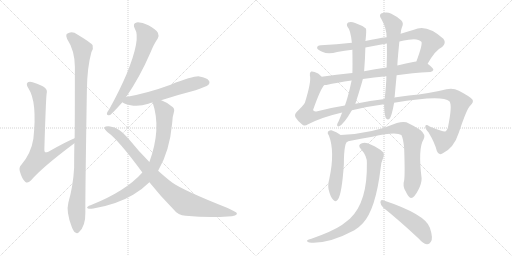
t = 0.00 s
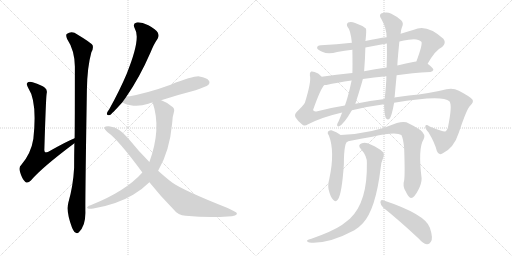
t = 2.64 s
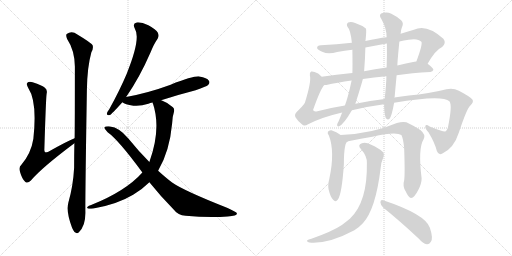
t = 5.28 s
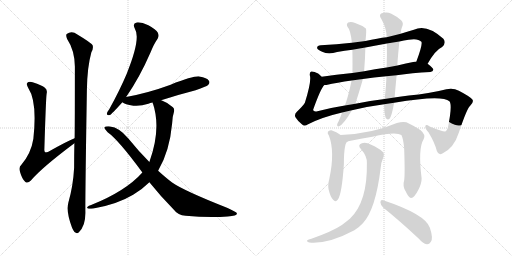
t = 7.92 s
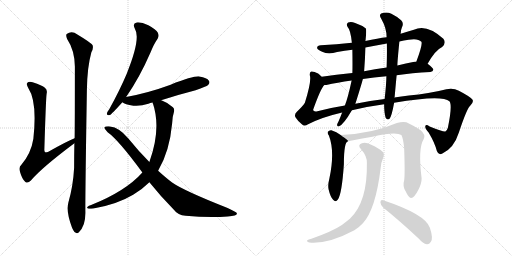
t = 10.56 s
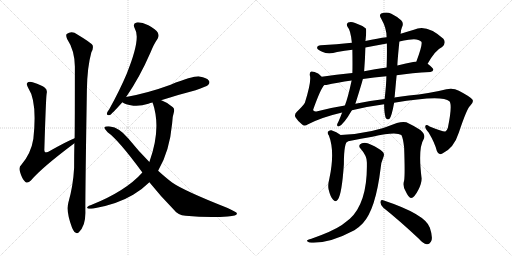
t = 13.20 s

The animated SVG that drew these frames (rendered in a browser with its animation timeline set to each time). Animation: 15 CSS @keyframes rules; one cycle of 13.20 s.

<svg version="1.1" viewBox="0 0 2048 1024" xmlns="http://www.w3.org/2000/svg">
  <g stroke="lightgray" stroke-dasharray="1,1" stroke-width="1" transform="scale(4, 4)">
    <line x1="0" y1="0" x2="256" y2="256"></line>
    <line x1="256" y1="0" x2="0" y2="256"></line>
    <line x1="128" y1="0" x2="128" y2="256"></line>
    <line x1="0" y1="128" x2="256" y2="128"></line>
    <line x1="256" y1="0" x2="512" y2="256"></line>
    <line x1="512" y1="0" x2="256" y2="256"></line>
    <line x1="384" y1="0" x2="384" y2="256"></line>
    <line x1="256" y1="128" x2="512" y2="128"></line>
  </g>
<g transform="scale(1, -1) translate(0, -850)">
   <style type="text/css">
    @keyframes keyframes0 {
      from {
       stroke: black;
       stroke-dashoffset: 745;
       stroke-width: 128;
       }
       71% {
       animation-timing-function: step-end;
       stroke: black;
       stroke-dashoffset: 0;
       stroke-width: 128;
       }
       to {
       stroke: black;
       stroke-width: 1024;
       }
       }
       #make-me-a-hanzi-animation-0 {
         animation: keyframes0 0.856283s both;
         animation-delay: 0.000000s;
         animation-timing-function: linear;
       }
    @keyframes keyframes1 {
      from {
       stroke: black;
       stroke-dashoffset: 1053;
       stroke-width: 128;
       }
       77% {
       animation-timing-function: step-end;
       stroke: black;
       stroke-dashoffset: 0;
       stroke-width: 128;
       }
       to {
       stroke: black;
       stroke-width: 1024;
       }
       }
       #make-me-a-hanzi-animation-1 {
         animation: keyframes1 1.106934s both;
         animation-delay: 0.856283s;
         animation-timing-function: linear;
       }
    @keyframes keyframes2 {
      from {
       stroke: black;
       stroke-dashoffset: 659;
       stroke-width: 128;
       }
       68% {
       animation-timing-function: step-end;
       stroke: black;
       stroke-dashoffset: 0;
       stroke-width: 128;
       }
       to {
       stroke: black;
       stroke-width: 1024;
       }
       }
       #make-me-a-hanzi-animation-2 {
         animation: keyframes2 0.786296s both;
         animation-delay: 1.963217s;
         animation-timing-function: linear;
       }
    @keyframes keyframes3 {
      from {
       stroke: black;
       stroke-dashoffset: 594;
       stroke-width: 128;
       }
       66% {
       animation-timing-function: step-end;
       stroke: black;
       stroke-dashoffset: 0;
       stroke-width: 128;
       }
       to {
       stroke: black;
       stroke-width: 1024;
       }
       }
       #make-me-a-hanzi-animation-3 {
         animation: keyframes3 0.733398s both;
         animation-delay: 2.749513s;
         animation-timing-function: linear;
       }
    @keyframes keyframes4 {
      from {
       stroke: black;
       stroke-dashoffset: 845;
       stroke-width: 128;
       }
       73% {
       animation-timing-function: step-end;
       stroke: black;
       stroke-dashoffset: 0;
       stroke-width: 128;
       }
       to {
       stroke: black;
       stroke-width: 1024;
       }
       }
       #make-me-a-hanzi-animation-4 {
         animation: keyframes4 0.937663s both;
         animation-delay: 3.482911s;
         animation-timing-function: linear;
       }
    @keyframes keyframes5 {
      from {
       stroke: black;
       stroke-dashoffset: 904;
       stroke-width: 128;
       }
       75% {
       animation-timing-function: step-end;
       stroke: black;
       stroke-dashoffset: 0;
       stroke-width: 128;
       }
       to {
       stroke: black;
       stroke-width: 1024;
       }
       }
       #make-me-a-hanzi-animation-5 {
         animation: keyframes5 0.985677s both;
         animation-delay: 4.420574s;
         animation-timing-function: linear;
       }
    @keyframes keyframes6 {
      from {
       stroke: black;
       stroke-dashoffset: 813;
       stroke-width: 128;
       }
       73% {
       animation-timing-function: step-end;
       stroke: black;
       stroke-dashoffset: 0;
       stroke-width: 128;
       }
       to {
       stroke: black;
       stroke-width: 1024;
       }
       }
       #make-me-a-hanzi-animation-6 {
         animation: keyframes6 0.911621s both;
         animation-delay: 5.406251s;
         animation-timing-function: linear;
       }
    @keyframes keyframes7 {
      from {
       stroke: black;
       stroke-dashoffset: 694;
       stroke-width: 128;
       }
       69% {
       animation-timing-function: step-end;
       stroke: black;
       stroke-dashoffset: 0;
       stroke-width: 128;
       }
       to {
       stroke: black;
       stroke-width: 1024;
       }
       }
       #make-me-a-hanzi-animation-7 {
         animation: keyframes7 0.814779s both;
         animation-delay: 6.317872s;
         animation-timing-function: linear;
       }
    @keyframes keyframes8 {
      from {
       stroke: black;
       stroke-dashoffset: 1331;
       stroke-width: 128;
       }
       81% {
       animation-timing-function: step-end;
       stroke: black;
       stroke-dashoffset: 0;
       stroke-width: 128;
       }
       to {
       stroke: black;
       stroke-width: 1024;
       }
       }
       #make-me-a-hanzi-animation-8 {
         animation: keyframes8 1.333171s both;
         animation-delay: 7.132651s;
         animation-timing-function: linear;
       }
    @keyframes keyframes9 {
      from {
       stroke: black;
       stroke-dashoffset: 684;
       stroke-width: 128;
       }
       69% {
       animation-timing-function: step-end;
       stroke: black;
       stroke-dashoffset: 0;
       stroke-width: 128;
       }
       to {
       stroke: black;
       stroke-width: 1024;
       }
       }
       #make-me-a-hanzi-animation-9 {
         animation: keyframes9 0.806641s both;
         animation-delay: 8.465822s;
         animation-timing-function: linear;
       }
    @keyframes keyframes10 {
      from {
       stroke: black;
       stroke-dashoffset: 678;
       stroke-width: 128;
       }
       69% {
       animation-timing-function: step-end;
       stroke: black;
       stroke-dashoffset: 0;
       stroke-width: 128;
       }
       to {
       stroke: black;
       stroke-width: 1024;
       }
       }
       #make-me-a-hanzi-animation-10 {
         animation: keyframes10 0.801758s both;
         animation-delay: 9.272463s;
         animation-timing-function: linear;
       }
    @keyframes keyframes11 {
      from {
       stroke: black;
       stroke-dashoffset: 530;
       stroke-width: 128;
       }
       63% {
       animation-timing-function: step-end;
       stroke: black;
       stroke-dashoffset: 0;
       stroke-width: 128;
       }
       to {
       stroke: black;
       stroke-width: 1024;
       }
       }
       #make-me-a-hanzi-animation-11 {
         animation: keyframes11 0.681315s both;
         animation-delay: 10.074221s;
         animation-timing-function: linear;
       }
    @keyframes keyframes12 {
      from {
       stroke: black;
       stroke-dashoffset: 790;
       stroke-width: 128;
       }
       72% {
       animation-timing-function: step-end;
       stroke: black;
       stroke-dashoffset: 0;
       stroke-width: 128;
       }
       to {
       stroke: black;
       stroke-width: 1024;
       }
       }
       #make-me-a-hanzi-animation-12 {
         animation: keyframes12 0.892904s both;
         animation-delay: 10.755536s;
         animation-timing-function: linear;
       }
    @keyframes keyframes13 {
      from {
       stroke: black;
       stroke-dashoffset: 804;
       stroke-width: 128;
       }
       72% {
       animation-timing-function: step-end;
       stroke: black;
       stroke-dashoffset: 0;
       stroke-width: 128;
       }
       to {
       stroke: black;
       stroke-width: 1024;
       }
       }
       #make-me-a-hanzi-animation-13 {
         animation: keyframes13 0.904297s both;
         animation-delay: 11.648440s;
         animation-timing-function: linear;
       }
    @keyframes keyframes14 {
      from {
       stroke: black;
       stroke-dashoffset: 490;
       stroke-width: 128;
       }
       61% {
       animation-timing-function: step-end;
       stroke: black;
       stroke-dashoffset: 0;
       stroke-width: 128;
       }
       to {
       stroke: black;
       stroke-width: 1024;
       }
       }
       #make-me-a-hanzi-animation-14 {
         animation: keyframes14 0.648763s both;
         animation-delay: 12.552737s;
         animation-timing-function: linear;
       }
</style>
<path d="M 298.5 297.5 Q 265.5 284.5 193.5 243.5 Q 183.5 239.5 180.5 241.5 Q 176.5 244.5 177.5 255.5 Q 183.5 454.5 186.5 475.5 Q 190.5 491.5 179.5 499.5 Q 169.5 509.5 130.5 521.5 Q 114.5 524.5 109.5 519.5 Q 103.5 513.5 113.5 497.5 Q 149.5 443.5 133.5 295.5 Q 124.5 237.5 85.5 191.5 Q 73.5 181.5 80.5 161.5 Q 87.5 136.5 100.5 123.5 Q 110.5 114.5 123.5 128.5 Q 166.5 179.5 297.5 277.5 C 321.5 295.5 326.5 309.5 298.5 297.5 Z" fill="lightgray"></path> 
<path d="M 273.5 40.5 Q 263.5 3.5 287.5 -58.5 Q 294.5 -76.5 301.5 -79.5 Q 308.5 -86.5 315.5 -78.5 Q 342.5 -54.5 341.5 1.5 Q 340.5 49.5 347.5 489.5 Q 348.5 580.5 365.5 641.5 Q 374.5 656.5 370.5 669.5 Q 364.5 679.5 309.5 712.5 Q 287.5 728.5 266.5 714.5 Q 262.5 708.5 268.5 694.5 Q 298.5 649.5 299.5 584.5 Q 299.5 353.5 298.5 297.5 L 297.5 277.5 Q 296.5 231.5 296.5 179.5 Q 292.5 106.5 273.5 40.5 Z" fill="lightgray"></path> 
<path d="M 504.5 462.5 Q 558.5 540.5 601.5 639.5 Q 616.5 676.5 630.5 695.5 Q 637.5 707.5 631.5 719.5 Q 624.5 732.5 593.5 749.5 Q 565.5 762.5 546.5 760.5 Q 528.5 756.5 539.5 735.5 Q 564.5 696.5 506.5 554.5 Q 478.5 488.5 437.5 414.5 Q 428.5 402.5 427.5 396.5 Q 426.5 386.5 439.5 390.5 Q 446.5 393.5 489.5 441.5 L 504.5 462.5 Z" fill="lightgray"></path> 
<path d="M 644.5 449.5 Q 708.5 470.5 782.5 489.5 Q 825.5 504.5 832.5 510.5 Q 841.5 519.5 835.5 527.5 Q 828.5 539.5 797.5 544.5 Q 775.5 547.5 682.5 511.5 Q 592.5 478.5 504.5 462.5 C 475.5 456.5 466.5 455.5 489.5 441.5 Q 498.5 432.5 533.5 427.5 Q 561.5 424.5 593.5 435.5 Q 600.5 438.5 610.5 440.5 L 644.5 449.5 Z" fill="lightgray"></path> 
<path d="M 632.5 167.5 Q 678.5 245.5 688.5 356.5 Q 689.5 384.5 695.5 401.5 Q 699.5 414.5 691.5 421.5 Q 670.5 440.5 647.5 448.5 Q 646.5 449.5 644.5 449.5 C 616.5 460.5 602.5 466.5 610.5 440.5 Q 646.5 335.5 597.5 202.5 L 569.5 160.5 Q 502.5 85.5 364.5 30.5 Q 354.5 27.5 350.5 23.5 Q 344.5 19.5 354.5 15.5 Q 360.5 14.5 373.5 16.5 Q 467.5 32.5 532.5 71.5 Q 569.5 93.5 597.5 121.5 L 632.5 167.5 Z" fill="lightgray"></path> 
<path d="M 597.5 121.5 Q 640.5 67.5 695.5 11.5 Q 711.5 -10.5 742.5 -12.5 Q 835.5 -21.5 910.5 -15.5 Q 950.5 -14.5 947.5 -2.5 Q 947.5 1.5 910.5 18.5 Q 733.5 88.5 688.5 120.5 Q 664.5 138.5 632.5 167.5 L 597.5 202.5 Q 554.5 245.5 512.5 297.5 Q 476.5 340.5 440.5 344.5 Q 421.5 345.5 417.5 341.5 Q 416.5 334.5 430.5 321.5 Q 473.5 291.5 569.5 160.5 L 597.5 121.5 Z" fill="lightgray"></path> 
<path d="M 1710.5 595.0 Q 1741.5 650.0 1768.5 662.0 Q 1786.5 678.0 1773.5 695.0 Q 1706.5 756.0 1655.5 731.0 Q 1628.5 724.0 1602.5 715.0 L 1546.5 701.0 Q 1512.5 697.0 1461.5 686.0 L 1407.5 679.0 Q 1346.5 672.0 1283.5 669.0 Q 1267.5 668.0 1268.5 658.0 Q 1269.5 651.0 1288.5 643.0 Q 1313.5 631.0 1348.5 642.0 Q 1378.5 648.0 1409.5 651.0 L 1461.5 660.0 Q 1503.5 669.0 1547.5 676.0 L 1597.5 684.0 Q 1615.5 688.0 1634.5 691.0 Q 1671.5 698.0 1685.5 683.0 Q 1691.5 674.0 1665.5 604.0 C 1655.5 576.0 1695.5 569.0 1710.5 595.0 Z" fill="lightgray"></path> 
<path d="M 1586.5 549.0 Q 1647.5 558.0 1721.5 562.0 Q 1731.5 563.0 1733.5 571.0 Q 1733.5 578.0 1710.5 595.0 L 1665.5 604.0 Q 1661.5 604.0 1657.5 603.0 Q 1623.5 596.0 1589.5 588.0 L 1546.5 580.0 Q 1498.5 573.0 1456.5 565.0 L 1409.5 558.0 Q 1343.5 551.0 1286.5 543.0 C 1256.5 539.0 1267.5 507.0 1297.5 510.0 Q 1300.5 510.0 1305.5 510.0 Q 1347.5 520.0 1406.5 528.0 L 1451.5 534.0 Q 1494.5 541.0 1545.5 545.0 L 1586.5 549.0 Z" fill="lightgray"></path> 
<path d="M 1407.5 409.0 Q 1468.5 424.0 1536.5 433.0 L 1576.5 439.0 Q 1768.5 472.0 1797.5 445.0 Q 1810.5 432.0 1791.5 339.0 Q 1788.5 329.0 1781.5 324.0 Q 1775.5 321.0 1718.5 344.0 Q 1703.5 354.0 1701.5 346.0 Q 1698.5 337.0 1714.5 320.0 Q 1739.5 278.0 1747.5 246.0 Q 1754.5 227.0 1769.5 236.0 Q 1815.5 257.0 1835.5 320.0 Q 1868.5 419.0 1881.5 428.0 Q 1896.5 443.0 1889.5 452.0 Q 1879.5 464.0 1835.5 487.0 Q 1813.5 499.0 1785.5 493.0 Q 1715.5 475.0 1635.5 468.0 Q 1604.5 465.0 1577.5 460.0 L 1538.5 454.0 Q 1478.5 447.0 1421.5 435.0 L 1379.5 428.0 Q 1321.5 419.0 1265.5 404.0 Q 1252.5 403.0 1252.5 411.0 Q 1283.5 498.0 1297.5 510.0 C 1308.5 528.0 1308.5 528.0 1286.5 543.0 Q 1279.5 550.0 1272.5 556.0 Q 1253.5 566.0 1244.5 564.0 Q 1237.5 561.0 1239.5 548.0 Q 1246.5 526.0 1219.5 439.0 Q 1212.5 427.0 1187.5 403.0 Q 1175.5 391.0 1182.5 380.0 Q 1189.5 368.0 1207.5 353.0 Q 1216.5 343.0 1232.5 353.0 Q 1286.5 381.0 1368.5 400.0 L 1407.5 409.0 Z" fill="lightgray"></path> 
<path d="M 1461.5 686.0 Q 1462.5 690.0 1462.5 692.0 Q 1466.5 729.0 1463.5 736.0 Q 1447.5 749.0 1420.5 758.0 Q 1404.5 765.0 1392.5 760.0 Q 1383.5 753.0 1390.5 742.0 Q 1402.5 730.0 1407.5 679.0 L 1409.5 651.0 Q 1410.5 585.0 1409.5 558.0 L 1406.5 528.0 Q 1391.5 458.0 1379.5 428.0 L 1368.5 400.0 Q 1361.5 381.0 1353.5 363.0 Q 1349.5 357.0 1348.5 352.0 Q 1347.5 342.0 1356.5 345.0 Q 1374.5 352.0 1407.5 409.0 L 1421.5 435.0 Q 1445.5 511.0 1451.5 534.0 L 1456.5 565.0 Q 1460.5 616.0 1461.5 660.0 L 1461.5 686.0 Z" fill="lightgray"></path> 
<path d="M 1536.5 433.0 Q 1536.5 400.0 1542.5 379.0 Q 1548.5 369.0 1557.5 374.0 Q 1566.5 383.0 1576.5 439.0 L 1577.5 460.0 Q 1577.5 461.0 1578.5 462.0 Q 1582.5 507.0 1586.5 549.0 L 1589.5 588.0 Q 1589.5 604.0 1597.5 684.0 L 1602.5 715.0 Q 1603.5 731.0 1607.5 740.0 Q 1616.5 758.0 1604.5 769.0 Q 1591.5 782.0 1565.5 795.0 Q 1546.5 804.0 1524.5 796.0 Q 1514.5 789.0 1525.5 774.0 Q 1546.5 737.0 1546.5 701.0 L 1547.5 676.0 Q 1548.5 633.0 1546.5 580.0 L 1545.5 545.0 Q 1545.5 515.0 1538.5 454.0 L 1536.5 433.0 Z" fill="lightgray"></path> 
<path d="M 1362.5 310.0 Q 1346.5 323.0 1325.5 329.0 Q 1316.5 330.0 1311.5 323.0 Q 1308.5 317.0 1315.5 308.0 Q 1340.5 244.0 1317.5 136.0 Q 1310.5 109.0 1314.5 92.0 Q 1321.5 62.0 1332.5 51.0 Q 1342.5 39.0 1351.5 52.0 Q 1367.5 74.0 1375.5 193.0 Q 1375.5 284.0 1392.5 285.0 C 1394.5 287.0 1386.5 292.0 1362.5 310.0 Z" fill="lightgray"></path> 
<path d="M 1616.5 128.0 Q 1609.5 106.0 1622.5 85.0 Q 1635.5 57.0 1644.5 58.0 Q 1657.5 59.0 1673.5 91.0 Q 1686.5 116.0 1686.5 136.0 Q 1671.5 257.0 1694.5 293.0 Q 1704.5 311.0 1681.5 330.0 Q 1657.5 346.0 1625.5 361.0 Q 1610.5 365.0 1587.5 358.0 Q 1487.5 315.0 1362.5 310.0 C 1332.5 308.0 1363.5 279.0 1392.5 285.0 Q 1446.5 297.0 1489.5 303.0 Q 1583.5 325.0 1605.5 310.0 Q 1612.5 297.0 1616.5 260.0 Q 1620.5 151.0 1616.5 128.0 Z" fill="lightgray"></path> 
<path d="M 1467.5 198.0 Q 1470.5 42.0 1399.5 -25.0 Q 1384.5 -37.0 1367.5 -50.0 Q 1330.5 -75.0 1245.5 -105.0 Q 1232.5 -108.0 1229.5 -111.0 Q 1223.5 -115.0 1237.5 -120.0 Q 1312.5 -127.0 1417.5 -71.0 Q 1436.5 -59.0 1451.5 -43.0 Q 1502.5 12.0 1522.5 177.0 Q 1523.5 199.0 1534.5 224.0 Q 1538.5 234.0 1531.5 242.0 Q 1515.5 258.0 1482.5 272.0 Q 1463.5 282.0 1447.5 277.0 Q 1428.5 270.0 1443.5 254.0 Q 1468.5 226.0 1467.5 198.0 Z" fill="lightgray"></path> 
<path d="M 1533.5 19.0 Q 1597.5 -32.0 1675.5 -105.0 Q 1691.5 -124.0 1707.5 -127.0 Q 1716.5 -128.0 1723.5 -117.0 Q 1733.5 -104.0 1719.5 -61.0 Q 1701.5 -7.0 1532.5 49.0 Q 1522.5 53.0 1521.5 41.0 Q 1522.5 28.0 1533.5 19.0 Z" fill="lightgray"></path> 
      <clipPath id="make-me-a-hanzi-clip-0">
      <path d="M 298.5 297.5 Q 265.5 284.5 193.5 243.5 Q 183.5 239.5 180.5 241.5 Q 176.5 244.5 177.5 255.5 Q 183.5 454.5 186.5 475.5 Q 190.5 491.5 179.5 499.5 Q 169.5 509.5 130.5 521.5 Q 114.5 524.5 109.5 519.5 Q 103.5 513.5 113.5 497.5 Q 149.5 443.5 133.5 295.5 Q 124.5 237.5 85.5 191.5 Q 73.5 181.5 80.5 161.5 Q 87.5 136.5 100.5 123.5 Q 110.5 114.5 123.5 128.5 Q 166.5 179.5 297.5 277.5 C 321.5 295.5 326.5 309.5 298.5 297.5 Z" fill="lightgray"></path>
      </clipPath>
      <path clip-path="url(#make-me-a-hanzi-clip-0)" d="M 116.5 513.5 L 156.5 476.5 L 159.5 321.5 L 150.5 212.5 L 202.5 225.5 L 254.5 263.5 L 284.5 277.5 L 295.5 292.5 " fill="none" id="make-me-a-hanzi-animation-0" stroke-dasharray="617 1234" stroke-linecap="round"></path>

      <clipPath id="make-me-a-hanzi-clip-1">
      <path d="M 273.5 40.5 Q 263.5 3.5 287.5 -58.5 Q 294.5 -76.5 301.5 -79.5 Q 308.5 -86.5 315.5 -78.5 Q 342.5 -54.5 341.5 1.5 Q 340.5 49.5 347.5 489.5 Q 348.5 580.5 365.5 641.5 Q 374.5 656.5 370.5 669.5 Q 364.5 679.5 309.5 712.5 Q 287.5 728.5 266.5 714.5 Q 262.5 708.5 268.5 694.5 Q 298.5 649.5 299.5 584.5 Q 299.5 353.5 298.5 297.5 L 297.5 277.5 Q 296.5 231.5 296.5 179.5 Q 292.5 106.5 273.5 40.5 Z" fill="lightgray"></path>
      </clipPath>
      <path clip-path="url(#make-me-a-hanzi-clip-1)" d="M 277.5 708.5 L 306.5 684.5 L 328.5 654.5 L 320.5 181.5 L 305.5 21.5 L 307.5 -66.5 " fill="none" id="make-me-a-hanzi-animation-1" stroke-dasharray="925 1850" stroke-linecap="round"></path>

      <clipPath id="make-me-a-hanzi-clip-2">
      <path d="M 504.5 462.5 Q 558.5 540.5 601.5 639.5 Q 616.5 676.5 630.5 695.5 Q 637.5 707.5 631.5 719.5 Q 624.5 732.5 593.5 749.5 Q 565.5 762.5 546.5 760.5 Q 528.5 756.5 539.5 735.5 Q 564.5 696.5 506.5 554.5 Q 478.5 488.5 437.5 414.5 Q 428.5 402.5 427.5 396.5 Q 426.5 386.5 439.5 390.5 Q 446.5 393.5 489.5 441.5 L 504.5 462.5 Z" fill="lightgray"></path>
      </clipPath>
      <path clip-path="url(#make-me-a-hanzi-clip-2)" d="M 548.5 746.5 L 569.5 731.5 L 587.5 704.5 L 570.5 644.5 L 541.5 571.5 L 493.5 478.5 L 435.5 397.5 " fill="none" id="make-me-a-hanzi-animation-2" stroke-dasharray="531 1062" stroke-linecap="round"></path>

      <clipPath id="make-me-a-hanzi-clip-3">
      <path d="M 644.5 449.5 Q 708.5 470.5 782.5 489.5 Q 825.5 504.5 832.5 510.5 Q 841.5 519.5 835.5 527.5 Q 828.5 539.5 797.5 544.5 Q 775.5 547.5 682.5 511.5 Q 592.5 478.5 504.5 462.5 C 475.5 456.5 466.5 455.5 489.5 441.5 Q 498.5 432.5 533.5 427.5 Q 561.5 424.5 593.5 435.5 Q 600.5 438.5 610.5 440.5 L 644.5 449.5 Z" fill="lightgray"></path>
      </clipPath>
      <path clip-path="url(#make-me-a-hanzi-clip-3)" d="M 497.5 443.5 L 576.5 454.5 L 789.5 519.5 L 825.5 520.5 " fill="none" id="make-me-a-hanzi-animation-3" stroke-dasharray="466 932" stroke-linecap="round"></path>

      <clipPath id="make-me-a-hanzi-clip-4">
      <path d="M 632.5 167.5 Q 678.5 245.5 688.5 356.5 Q 689.5 384.5 695.5 401.5 Q 699.5 414.5 691.5 421.5 Q 670.5 440.5 647.5 448.5 Q 646.5 449.5 644.5 449.5 C 616.5 460.5 602.5 466.5 610.5 440.5 Q 646.5 335.5 597.5 202.5 L 569.5 160.5 Q 502.5 85.5 364.5 30.5 Q 354.5 27.5 350.5 23.5 Q 344.5 19.5 354.5 15.5 Q 360.5 14.5 373.5 16.5 Q 467.5 32.5 532.5 71.5 Q 569.5 93.5 597.5 121.5 L 632.5 167.5 Z" fill="lightgray"></path>
      </clipPath>
      <path clip-path="url(#make-me-a-hanzi-clip-4)" d="M 617.5 435.5 L 643.5 421.5 L 657.5 401.5 L 657.5 351.5 L 640.5 247.5 L 609.5 176.5 L 567.5 124.5 L 515.5 85.5 L 441.5 47.5 L 358.5 22.5 " fill="none" id="make-me-a-hanzi-animation-4" stroke-dasharray="717 1434" stroke-linecap="round"></path>

      <clipPath id="make-me-a-hanzi-clip-5">
      <path d="M 597.5 121.5 Q 640.5 67.5 695.5 11.5 Q 711.5 -10.5 742.5 -12.5 Q 835.5 -21.5 910.5 -15.5 Q 950.5 -14.5 947.5 -2.5 Q 947.5 1.5 910.5 18.5 Q 733.5 88.5 688.5 120.5 Q 664.5 138.5 632.5 167.5 L 597.5 202.5 Q 554.5 245.5 512.5 297.5 Q 476.5 340.5 440.5 344.5 Q 421.5 345.5 417.5 341.5 Q 416.5 334.5 430.5 321.5 Q 473.5 291.5 569.5 160.5 L 597.5 121.5 Z" fill="lightgray"></path>
      </clipPath>
      <path clip-path="url(#make-me-a-hanzi-clip-5)" d="M 422.5 338.5 L 462.5 319.5 L 481.5 302.5 L 643.5 114.5 L 738.5 37.5 L 941.5 -4.5 " fill="none" id="make-me-a-hanzi-animation-5" stroke-dasharray="776 1552" stroke-linecap="round"></path>

      <clipPath id="make-me-a-hanzi-clip-6">
      <path d="M 1710.5 595.0 Q 1741.5 650.0 1768.5 662.0 Q 1786.5 678.0 1773.5 695.0 Q 1706.5 756.0 1655.5 731.0 Q 1628.5 724.0 1602.5 715.0 L 1546.5 701.0 Q 1512.5 697.0 1461.5 686.0 L 1407.5 679.0 Q 1346.5 672.0 1283.5 669.0 Q 1267.5 668.0 1268.5 658.0 Q 1269.5 651.0 1288.5 643.0 Q 1313.5 631.0 1348.5 642.0 Q 1378.5 648.0 1409.5 651.0 L 1461.5 660.0 Q 1503.5 669.0 1547.5 676.0 L 1597.5 684.0 Q 1615.5 688.0 1634.5 691.0 Q 1671.5 698.0 1685.5 683.0 Q 1691.5 674.0 1665.5 604.0 C 1655.5 576.0 1695.5 569.0 1710.5 595.0 Z" fill="lightgray"></path>
      </clipPath>
      <path clip-path="url(#make-me-a-hanzi-clip-6)" d="M 1277.5 659.0 L 1310.5 654.0 L 1401.5 664.0 L 1538.5 686.0 L 1653.5 712.0 L 1688.5 713.0 L 1707.5 704.0 L 1726.5 682.0 L 1698.5 623.0 L 1675.5 613.0 " fill="none" id="make-me-a-hanzi-animation-6" stroke-dasharray="685 1370" stroke-linecap="round"></path>

      <clipPath id="make-me-a-hanzi-clip-7">
      <path d="M 1586.5 549.0 Q 1647.5 558.0 1721.5 562.0 Q 1731.5 563.0 1733.5 571.0 Q 1733.5 578.0 1710.5 595.0 L 1665.5 604.0 Q 1661.5 604.0 1657.5 603.0 Q 1623.5 596.0 1589.5 588.0 L 1546.5 580.0 Q 1498.5 573.0 1456.5 565.0 L 1409.5 558.0 Q 1343.5 551.0 1286.5 543.0 C 1256.5 539.0 1267.5 507.0 1297.5 510.0 Q 1300.5 510.0 1305.5 510.0 Q 1347.5 520.0 1406.5 528.0 L 1451.5 534.0 Q 1494.5 541.0 1545.5 545.0 L 1586.5 549.0 Z" fill="lightgray"></path>
      </clipPath>
      <path clip-path="url(#make-me-a-hanzi-clip-7)" d="M 1294.5 539.0 L 1304.5 531.0 L 1321.5 530.0 L 1668.5 581.0 L 1707.5 578.0 L 1724.5 570.0 " fill="none" id="make-me-a-hanzi-animation-7" stroke-dasharray="566 1132" stroke-linecap="round"></path>

      <clipPath id="make-me-a-hanzi-clip-8">
      <path d="M 1407.5 409.0 Q 1468.5 424.0 1536.5 433.0 L 1576.5 439.0 Q 1768.5 472.0 1797.5 445.0 Q 1810.5 432.0 1791.5 339.0 Q 1788.5 329.0 1781.5 324.0 Q 1775.5 321.0 1718.5 344.0 Q 1703.5 354.0 1701.5 346.0 Q 1698.5 337.0 1714.5 320.0 Q 1739.5 278.0 1747.5 246.0 Q 1754.5 227.0 1769.5 236.0 Q 1815.5 257.0 1835.5 320.0 Q 1868.5 419.0 1881.5 428.0 Q 1896.5 443.0 1889.5 452.0 Q 1879.5 464.0 1835.5 487.0 Q 1813.5 499.0 1785.5 493.0 Q 1715.5 475.0 1635.5 468.0 Q 1604.5 465.0 1577.5 460.0 L 1538.5 454.0 Q 1478.5 447.0 1421.5 435.0 L 1379.5 428.0 Q 1321.5 419.0 1265.5 404.0 Q 1252.5 403.0 1252.5 411.0 Q 1283.5 498.0 1297.5 510.0 C 1308.5 528.0 1308.5 528.0 1286.5 543.0 Q 1279.5 550.0 1272.5 556.0 Q 1253.5 566.0 1244.5 564.0 Q 1237.5 561.0 1239.5 548.0 Q 1246.5 526.0 1219.5 439.0 Q 1212.5 427.0 1187.5 403.0 Q 1175.5 391.0 1182.5 380.0 Q 1189.5 368.0 1207.5 353.0 Q 1216.5 343.0 1232.5 353.0 Q 1286.5 381.0 1368.5 400.0 L 1407.5 409.0 Z" fill="lightgray"></path>
      </clipPath>
      <path clip-path="url(#make-me-a-hanzi-clip-8)" d="M 1249.5 555.0 L 1265.5 529.0 L 1266.5 515.0 L 1224.5 399.0 L 1224.5 389.0 L 1240.5 386.0 L 1273.5 388.0 L 1459.5 433.0 L 1588.5 448.0 L 1628.5 459.0 L 1638.5 455.0 L 1691.5 466.0 L 1782.5 473.0 L 1812.5 467.0 L 1828.5 455.0 L 1840.5 439.0 L 1836.5 416.0 L 1810.5 319.0 L 1792.5 296.0 L 1770.5 288.0 L 1708.5 341.0 " fill="none" id="make-me-a-hanzi-animation-8" stroke-dasharray="1203 2406" stroke-linecap="round"></path>

      <clipPath id="make-me-a-hanzi-clip-9">
      <path d="M 1461.5 686.0 Q 1462.5 690.0 1462.5 692.0 Q 1466.5 729.0 1463.5 736.0 Q 1447.5 749.0 1420.5 758.0 Q 1404.5 765.0 1392.5 760.0 Q 1383.5 753.0 1390.5 742.0 Q 1402.5 730.0 1407.5 679.0 L 1409.5 651.0 Q 1410.5 585.0 1409.5 558.0 L 1406.5 528.0 Q 1391.5 458.0 1379.5 428.0 L 1368.5 400.0 Q 1361.5 381.0 1353.5 363.0 Q 1349.5 357.0 1348.5 352.0 Q 1347.5 342.0 1356.5 345.0 Q 1374.5 352.0 1407.5 409.0 L 1421.5 435.0 Q 1445.5 511.0 1451.5 534.0 L 1456.5 565.0 Q 1460.5 616.0 1461.5 660.0 L 1461.5 686.0 Z" fill="lightgray"></path>
      </clipPath>
      <path clip-path="url(#make-me-a-hanzi-clip-9)" d="M 1399.5 750.0 L 1433.5 719.0 L 1433.5 561.0 L 1402.5 437.0 L 1356.5 353.0 " fill="none" id="make-me-a-hanzi-animation-9" stroke-dasharray="556 1112" stroke-linecap="round"></path>

      <clipPath id="make-me-a-hanzi-clip-10">
      <path d="M 1536.5 433.0 Q 1536.5 400.0 1542.5 379.0 Q 1548.5 369.0 1557.5 374.0 Q 1566.5 383.0 1576.5 439.0 L 1577.5 460.0 Q 1577.5 461.0 1578.5 462.0 Q 1582.5 507.0 1586.5 549.0 L 1589.5 588.0 Q 1589.5 604.0 1597.5 684.0 L 1602.5 715.0 Q 1603.5 731.0 1607.5 740.0 Q 1616.5 758.0 1604.5 769.0 Q 1591.5 782.0 1565.5 795.0 Q 1546.5 804.0 1524.5 796.0 Q 1514.5 789.0 1525.5 774.0 Q 1546.5 737.0 1546.5 701.0 L 1547.5 676.0 Q 1548.5 633.0 1546.5 580.0 L 1545.5 545.0 Q 1545.5 515.0 1538.5 454.0 L 1536.5 433.0 Z" fill="lightgray"></path>
      </clipPath>
      <path clip-path="url(#make-me-a-hanzi-clip-10)" d="M 1533.5 785.0 L 1560.5 767.0 L 1573.5 749.0 L 1566.5 544.0 L 1551.5 382.0 " fill="none" id="make-me-a-hanzi-animation-10" stroke-dasharray="550 1100" stroke-linecap="round"></path>

      <clipPath id="make-me-a-hanzi-clip-11">
      <path d="M 1362.5 310.0 Q 1346.5 323.0 1325.5 329.0 Q 1316.5 330.0 1311.5 323.0 Q 1308.5 317.0 1315.5 308.0 Q 1340.5 244.0 1317.5 136.0 Q 1310.5 109.0 1314.5 92.0 Q 1321.5 62.0 1332.5 51.0 Q 1342.5 39.0 1351.5 52.0 Q 1367.5 74.0 1375.5 193.0 Q 1375.5 284.0 1392.5 285.0 C 1394.5 287.0 1386.5 292.0 1362.5 310.0 Z" fill="lightgray"></path>
      </clipPath>
      <path clip-path="url(#make-me-a-hanzi-clip-11)" d="M 1322.5 318.0 L 1354.5 275.0 L 1353.5 207.0 L 1339.5 110.0 L 1341.5 56.0 " fill="none" id="make-me-a-hanzi-animation-11" stroke-dasharray="402 804" stroke-linecap="round"></path>

      <clipPath id="make-me-a-hanzi-clip-12">
      <path d="M 1616.5 128.0 Q 1609.5 106.0 1622.5 85.0 Q 1635.5 57.0 1644.5 58.0 Q 1657.5 59.0 1673.5 91.0 Q 1686.5 116.0 1686.5 136.0 Q 1671.5 257.0 1694.5 293.0 Q 1704.5 311.0 1681.5 330.0 Q 1657.5 346.0 1625.5 361.0 Q 1610.5 365.0 1587.5 358.0 Q 1487.5 315.0 1362.5 310.0 C 1332.5 308.0 1363.5 279.0 1392.5 285.0 Q 1446.5 297.0 1489.5 303.0 Q 1583.5 325.0 1605.5 310.0 Q 1612.5 297.0 1616.5 260.0 Q 1620.5 151.0 1616.5 128.0 Z" fill="lightgray"></path>
      </clipPath>
      <path clip-path="url(#make-me-a-hanzi-clip-12)" d="M 1370.5 310.0 L 1397.5 298.0 L 1520.5 319.0 L 1588.5 337.0 L 1610.5 337.0 L 1630.5 326.0 L 1651.5 300.0 L 1652.5 144.0 L 1645.5 69.0 " fill="none" id="make-me-a-hanzi-animation-12" stroke-dasharray="662 1324" stroke-linecap="round"></path>

      <clipPath id="make-me-a-hanzi-clip-13">
      <path d="M 1467.5 198.0 Q 1470.5 42.0 1399.5 -25.0 Q 1384.5 -37.0 1367.5 -50.0 Q 1330.5 -75.0 1245.5 -105.0 Q 1232.5 -108.0 1229.5 -111.0 Q 1223.5 -115.0 1237.5 -120.0 Q 1312.5 -127.0 1417.5 -71.0 Q 1436.5 -59.0 1451.5 -43.0 Q 1502.5 12.0 1522.5 177.0 Q 1523.5 199.0 1534.5 224.0 Q 1538.5 234.0 1531.5 242.0 Q 1515.5 258.0 1482.5 272.0 Q 1463.5 282.0 1447.5 277.0 Q 1428.5 270.0 1443.5 254.0 Q 1468.5 226.0 1467.5 198.0 Z" fill="lightgray"></path>
      </clipPath>
      <path clip-path="url(#make-me-a-hanzi-clip-13)" d="M 1448.5 265.0 L 1490.5 236.0 L 1498.5 215.0 L 1483.5 91.0 L 1472.5 47.0 L 1446.5 -8.0 L 1429.5 -31.0 L 1383.5 -66.0 L 1308.5 -98.0 L 1234.5 -114.0 " fill="none" id="make-me-a-hanzi-animation-13" stroke-dasharray="676 1352" stroke-linecap="round"></path>

      <clipPath id="make-me-a-hanzi-clip-14">
      <path d="M 1533.5 19.0 Q 1597.5 -32.0 1675.5 -105.0 Q 1691.5 -124.0 1707.5 -127.0 Q 1716.5 -128.0 1723.5 -117.0 Q 1733.5 -104.0 1719.5 -61.0 Q 1701.5 -7.0 1532.5 49.0 Q 1522.5 53.0 1521.5 41.0 Q 1522.5 28.0 1533.5 19.0 Z" fill="lightgray"></path>
      </clipPath>
      <path clip-path="url(#make-me-a-hanzi-clip-14)" d="M 1532.5 38.0 L 1662.5 -46.0 L 1687.5 -70.0 L 1707.5 -110.0 " fill="none" id="make-me-a-hanzi-animation-14" stroke-dasharray="362 724" stroke-linecap="round"></path>

</g>
</svg>
